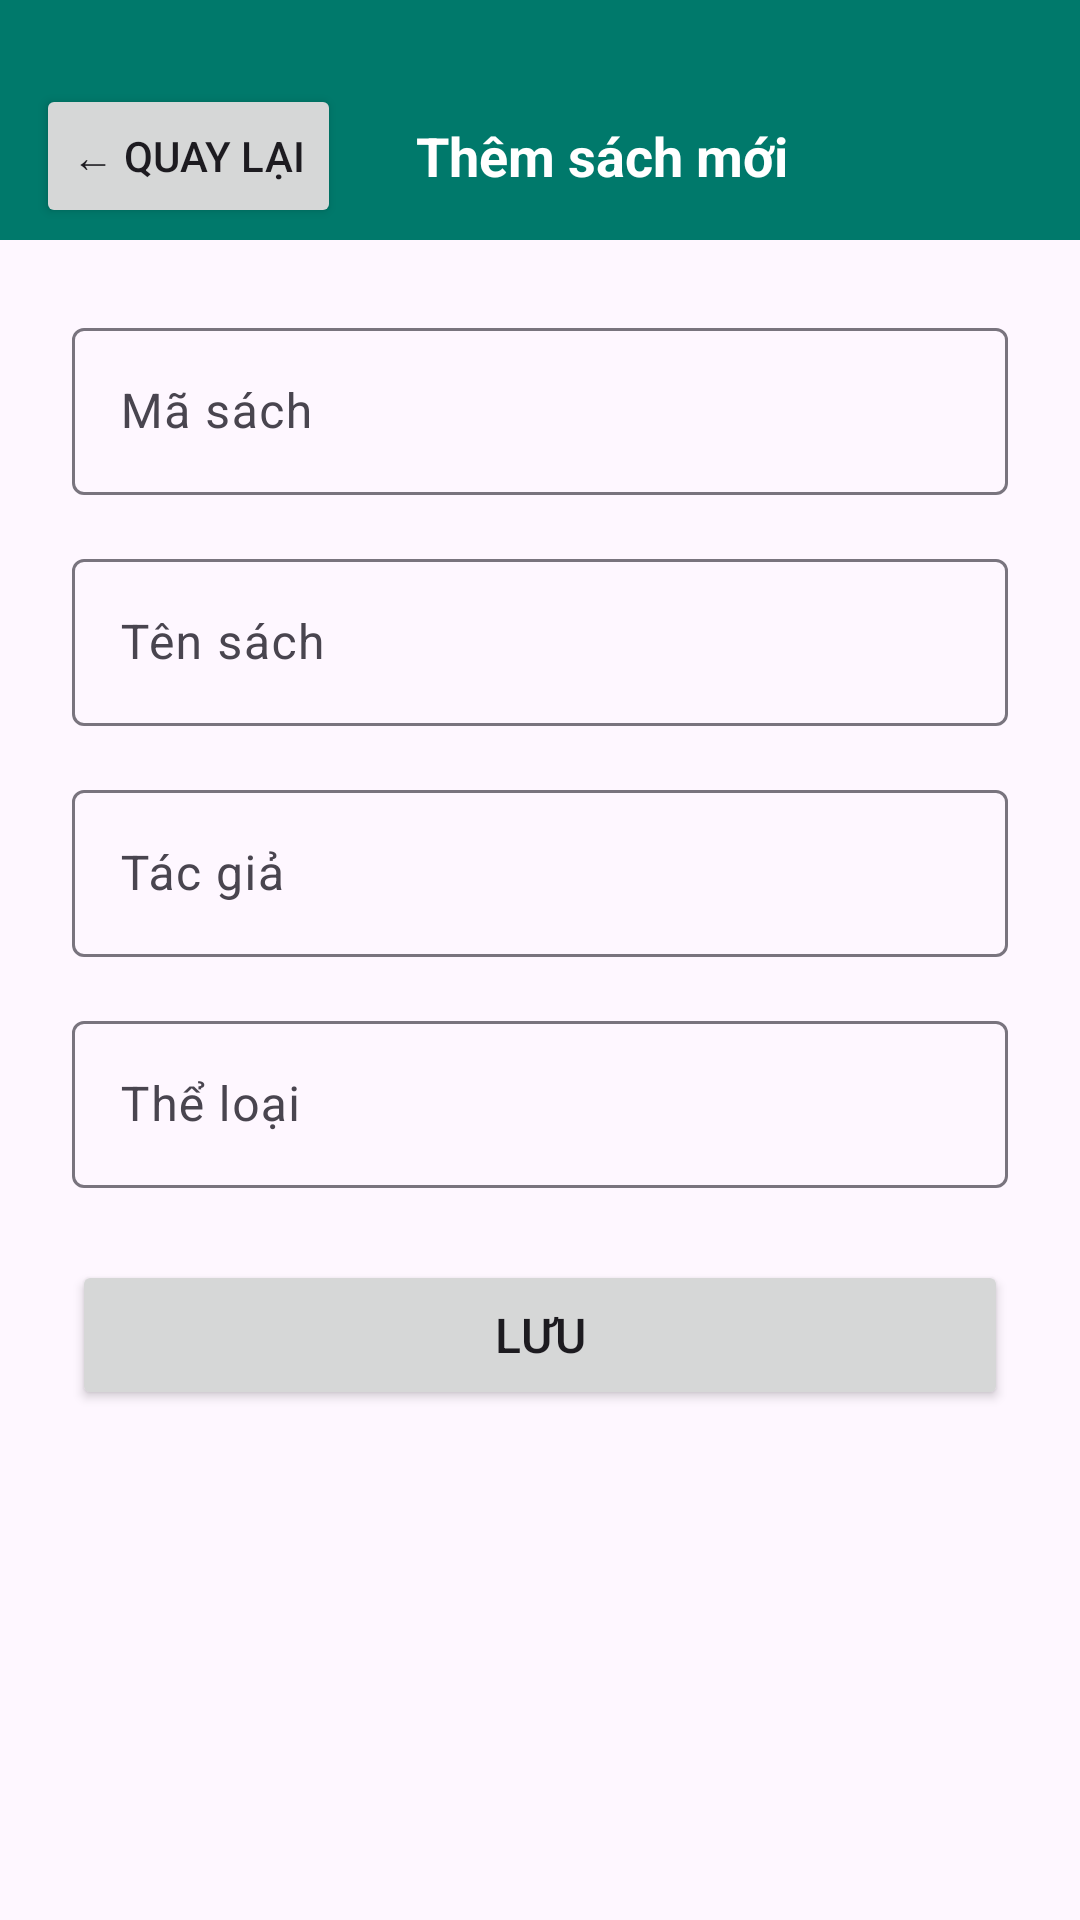

Reconstruct the res/layout file that produces this screen, plus the resources it refers to.
<!-- AndroidManifest.xml: application theme Theme.Ktragiuaky -->
<!-- res/layout/activity_add_edit_book.xml -->
<?xml version="1.0" encoding="utf-8"?>
<LinearLayout xmlns:android="http://schemas.android.com/apk/res/android"
    xmlns:tools="http://schemas.android.com/tools"
    android:layout_width="match_parent"
    android:layout_height="match_parent"
    android:orientation="vertical"
    tools:context=".AddEditBookActivity">

    
    <LinearLayout
        android:layout_width="match_parent"
        android:layout_height="80dp"
        android:background="?attr/colorPrimary"
        android:gravity="center_vertical"
        android:orientation="horizontal"
        android:paddingTop="24dp"
        android:paddingHorizontal="12dp">

        <Button
            android:id="@+id/btnBack"
            android:layout_width="wrap_content"
            android:layout_height="wrap_content"
            android:text="← Quay lại"
            android:textSize="14sp" />

        <TextView
            android:id="@+id/tvTitle"
            android:layout_width="0dp"
            android:layout_height="wrap_content"
            android:layout_weight="1"
            android:gravity="center"
            android:text="Thêm sách mới"
            android:textColor="@android:color/white"
            android:textSize="18sp"
            android:textStyle="bold" />

        <View
            android:layout_width="60dp"
            android:layout_height="wrap_content" />
    </LinearLayout>

    <LinearLayout
        android:layout_width="match_parent"
        android:layout_height="match_parent"
        android:orientation="vertical"
        android:padding="24dp">

        <com.google.android.material.textfield.TextInputLayout
            android:layout_width="match_parent"
            android:layout_height="wrap_content"
            android:layout_marginBottom="16dp">

            <com.google.android.material.textfield.TextInputEditText
                android:id="@+id/etBookCode"
                android:layout_width="match_parent"
                android:layout_height="wrap_content"
                android:hint="Mã sách"
                android:inputType="text" />
        </com.google.android.material.textfield.TextInputLayout>

        <com.google.android.material.textfield.TextInputLayout
            android:layout_width="match_parent"
            android:layout_height="wrap_content"
            android:layout_marginBottom="16dp">

            <com.google.android.material.textfield.TextInputEditText
                android:id="@+id/etBookTitle"
                android:layout_width="match_parent"
                android:layout_height="wrap_content"
                android:hint="Tên sách"
                android:inputType="text" />
        </com.google.android.material.textfield.TextInputLayout>

        <com.google.android.material.textfield.TextInputLayout
            android:layout_width="match_parent"
            android:layout_height="wrap_content"
            android:layout_marginBottom="16dp">

            <com.google.android.material.textfield.TextInputEditText
                android:id="@+id/etBookAuthor"
                android:layout_width="match_parent"
                android:layout_height="wrap_content"
                android:hint="Tác giả"
                android:inputType="text" />
        </com.google.android.material.textfield.TextInputLayout>

        <com.google.android.material.textfield.TextInputLayout
            android:layout_width="match_parent"
            android:layout_height="wrap_content"
            android:layout_marginBottom="24dp">

            <com.google.android.material.textfield.TextInputEditText
                android:id="@+id/etBookGenre"
                android:layout_width="match_parent"
                android:layout_height="wrap_content"
                android:hint="Thể loại"
                android:inputType="text" />
        </com.google.android.material.textfield.TextInputLayout>

        <Button
            android:id="@+id/btnSaveBook"
            android:layout_width="match_parent"
            android:layout_height="50dp"
            android:text="Lưu"
            android:textSize="16sp" />

    </LinearLayout>

</LinearLayout>
<!-- resources referenced by this layout -->
<resources>
  <style name="Theme.Ktragiuaky" parent="Base.Theme.Ktragiuaky" />
  <style name="Base.Theme.Ktragiuaky" parent="Theme.Material3.DayNight.NoActionBar">
          
          <item name="colorPrimary">@color/primary_color</item>
          <item name="colorPrimaryDark">@color/primary_dark</item>
          <item name="colorSecondary">@color/accent_color</item>
      </style>
  <color name="primary_color">#00796B</color>
  <color name="primary_dark">#004D40</color>
  <color name="accent_color">#26A69A</color>
</resources>
